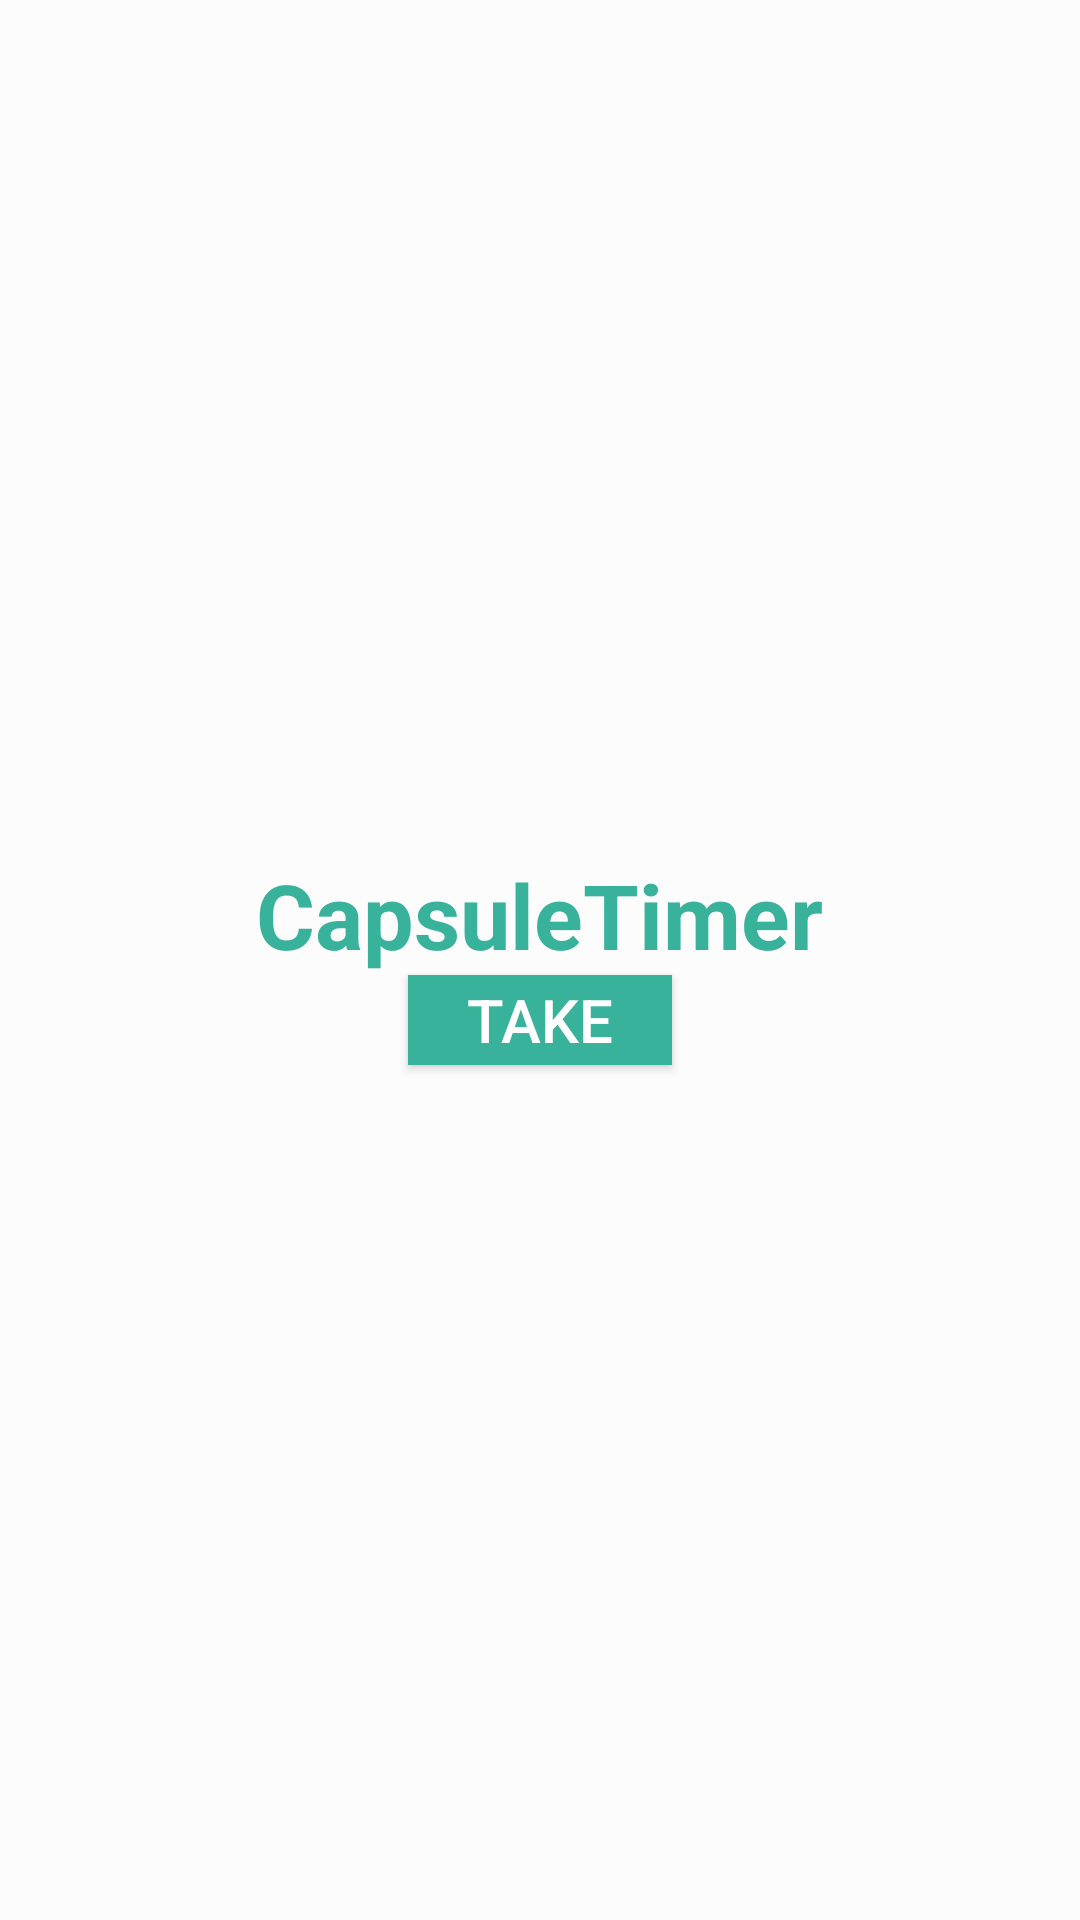

Write the Android layout XML for this screen, with the resource values it uses.
<!-- AndroidManifest.xml: application theme AppTheme -->
<!-- res/layout/button_app_widget.xml -->
<LinearLayout xmlns:android="http://schemas.android.com/apk/res/android"
    xmlns:tools="http://schemas.android.com/tools"
    android:layout_width="match_parent"
    android:layout_height="match_parent"
    android:gravity="center"
    android:orientation="vertical"
    android:background="#55ffffff"
    tools:context="com.mobile_term_project.knight.a2018_mobile.buttonAppWidget">
    <LinearLayout
        android:layout_width="match_parent"
        android:layout_height="wrap_content"
        android:gravity="center"
        android:orientation="horizontal">
        <TextView
            android:layout_width="wrap_content"
            android:layout_height="wrap_content"
            android:id="@+id/simpleWidget"
            android:textSize="30sp"
            android:textStyle="bold"
            android:textColor="#39b29c"
            android:text="CapsuleTimer" />
    </LinearLayout>

    <Button
        android:layout_width="wrap_content"
        android:background="#39b29c"
        android:text="TAKE"
        android:textColor="#ffffff"
        android:textSize="20sp"
        android:id="@+id/simple_btn2"
        android:layout_height="30dp" />
</LinearLayout>
<!-- resources referenced by this layout -->
<resources>
  <style name="AppTheme" parent="Theme.AppCompat.Light.NoActionBar">
          
          <item name="colorPrimary">@color/colorPrimary</item>
          <item name="colorPrimaryDark">@color/colorPrimaryDark</item>
          <item name="colorAccent">@color/colorAccent</item>
          <item name="actionModeBackground">@color/colorPrimary</item>
          <item name="actionBarPopupTheme">@style/ThemeOverlay.AppCompat</item>
          <item name="android:windowNoTitle">true</item>
          <item name="windowActionModeOverlay">true</item>
      </style>
  <color name="colorPrimary">#3F51B5</color>
  <color name="colorPrimaryDark">#303F9F</color>
  <color name="colorAccent">#FF4081</color>
</resources>
